Run: headless pygame with SDL's dummy video driver; simulated clock (each Clock.tick advances the game by its frame time, no real sleeping); random seed 0; keys injected as events and as key.get_pressed() state; no mouse input.
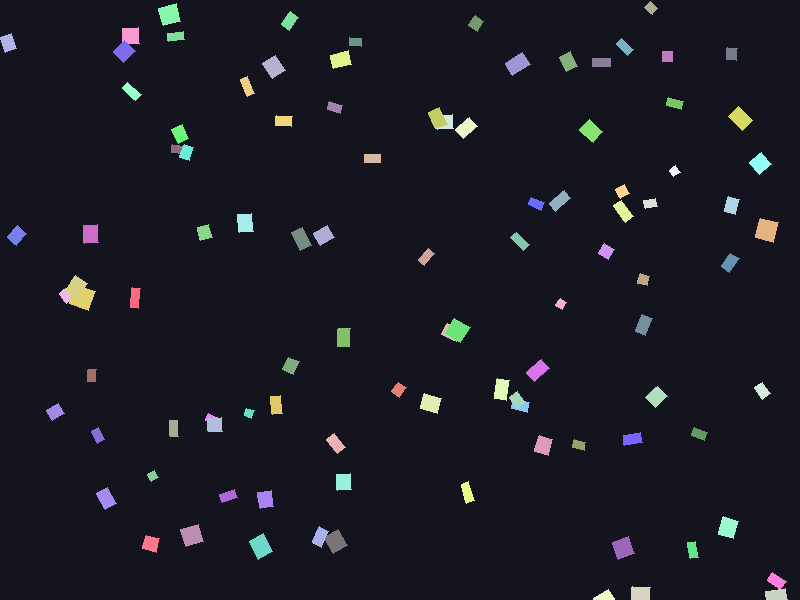
Frame 1 of 4 · flips 1–60 · no input
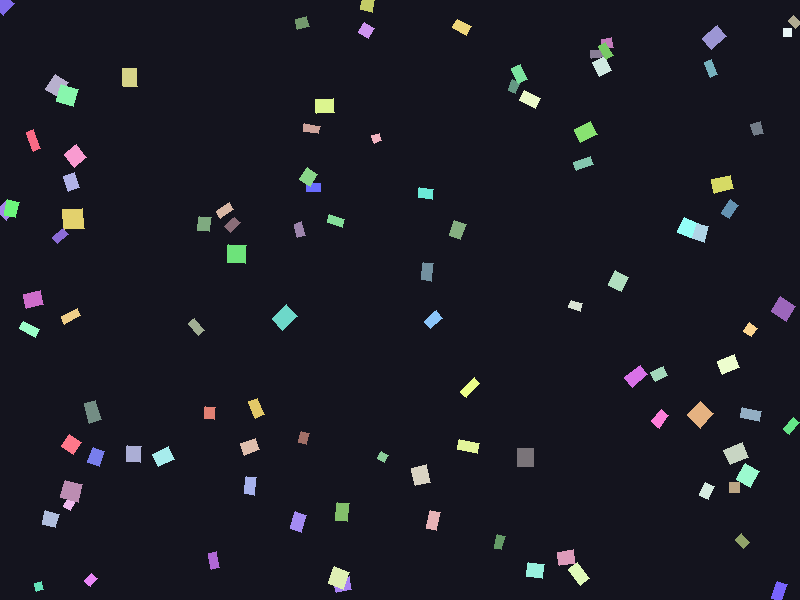
Frame 2 of 4 · flips 61–180 · tapped SPACE, RETURN · held RIGHT (→), D
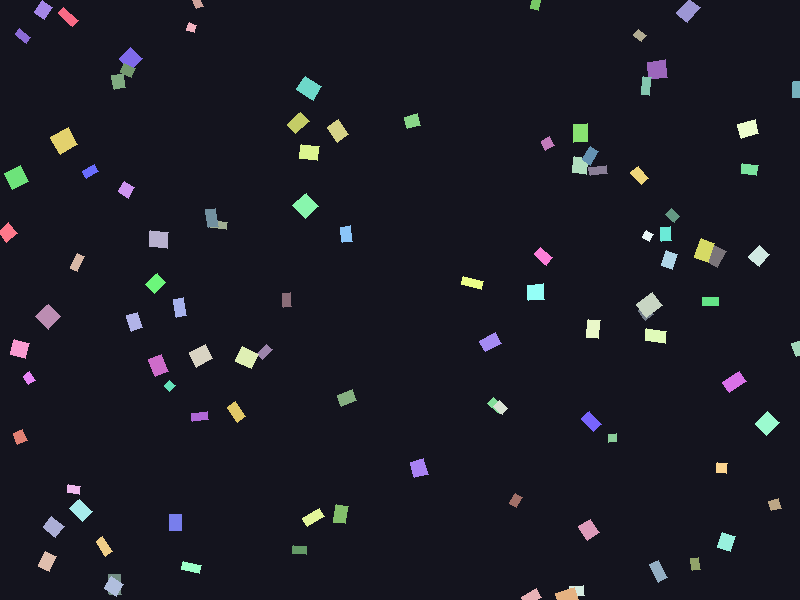
Frame 3 of 4 · flips 181–300 · held DOWN (↓), S
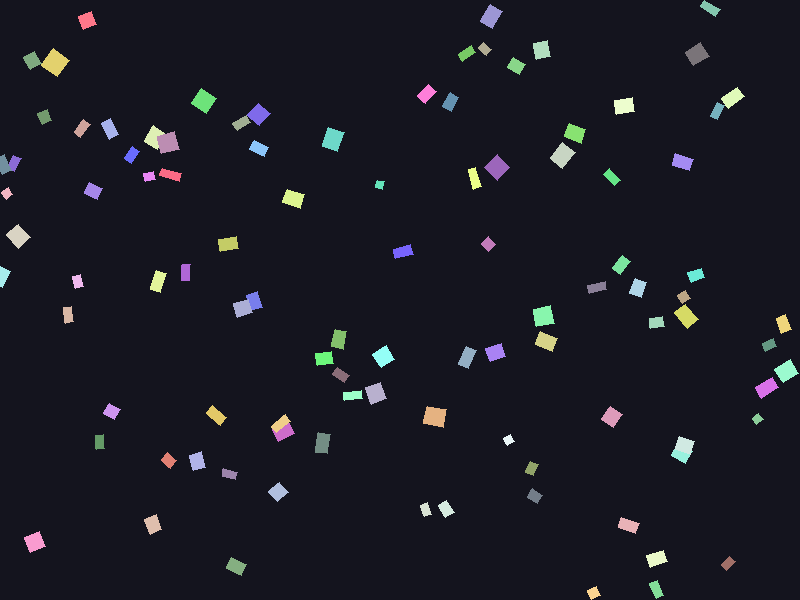
Frame 4 of 4 · flips 301–420 · held LEFT (←), A, UP (↑), W

The pygame program that drew these frames:

import pygame
import math
import random

def rechthoek(surface, x=100, y=100, width=80, height=40, color=(255, 255, 255), rotation=0):
    """Draw a rectangle with position, color, and rotation.

    Args:
        surface: pygame surface to draw on
        x, y: center position of rectangle
        width, height: rectangle dimensions
        color: RGB color tuple
        rotation: rotation angle in degrees
    """
    if rotation == 0:
        rect = pygame.Rect(x - width//2, y - height//2, width, height)
        pygame.draw.rect(surface, color, rect)
    else:
        points = []
        half_w, half_h = width // 2, height // 2
        corners = [(-half_w, -half_h), (half_w, -half_h), (half_w, half_h), (-half_w, half_h)]

        rad = math.radians(rotation)
        cos_r, sin_r = math.cos(rad), math.sin(rad)

        for cx, cy in corners:
            rotated_x = cx * cos_r - cy * sin_r + x
            rotated_y = cx * sin_r + cy * cos_r + y
            points.append((rotated_x, rotated_y))

        pygame.draw.polygon(surface, color, points)

class Particle:
    def __init__(self, screen_width, screen_height):
        self.x = random.uniform(0, screen_width)
        self.y = random.uniform(0, screen_height)
        self.vx = random.uniform(-2, 2)
        self.vy = random.uniform(-2, 2)
        self.width = random.randint(8, 20)
        self.height = random.randint(8, 20)
        self.rotation = random.uniform(0, 360)
        self.rotation_speed = random.uniform(-5, 5)
        self.color = (
            random.randint(100, 255),
            random.randint(100, 255),
            random.randint(100, 255)
        )
        self.screen_width = screen_width
        self.screen_height = screen_height

    def update(self):
        self.x += self.vx
        self.y += self.vy
        self.rotation += self.rotation_speed

        if self.x < 0 or self.x > self.screen_width:
            self.vx *= -1
        if self.y < 0 or self.y > self.screen_height:
            self.vy *= -1

        self.x = max(0, min(self.screen_width, self.x))
        self.y = max(0, min(self.screen_height, self.y))

    def draw(self, surface):
        rechthoek(surface, self.x, self.y, self.width, self.height, self.color, self.rotation)

def main():
    pygame.init()
    screen = pygame.display.set_mode((800, 600))
    pygame.display.set_caption("Particle System with 100 Rectangles")
    clock = pygame.time.Clock()

    particles = [Particle(800, 600) for _ in range(100)]

    running = True
    while running:
        for event in pygame.event.get():
            if event.type == pygame.QUIT:
                running = False

        screen.fill((20, 20, 30))

        for particle in particles:
            particle.update()
            particle.draw(screen)

        pygame.display.flip()
        clock.tick(60)

    pygame.quit()

if __name__ == "__main__":
    main()
